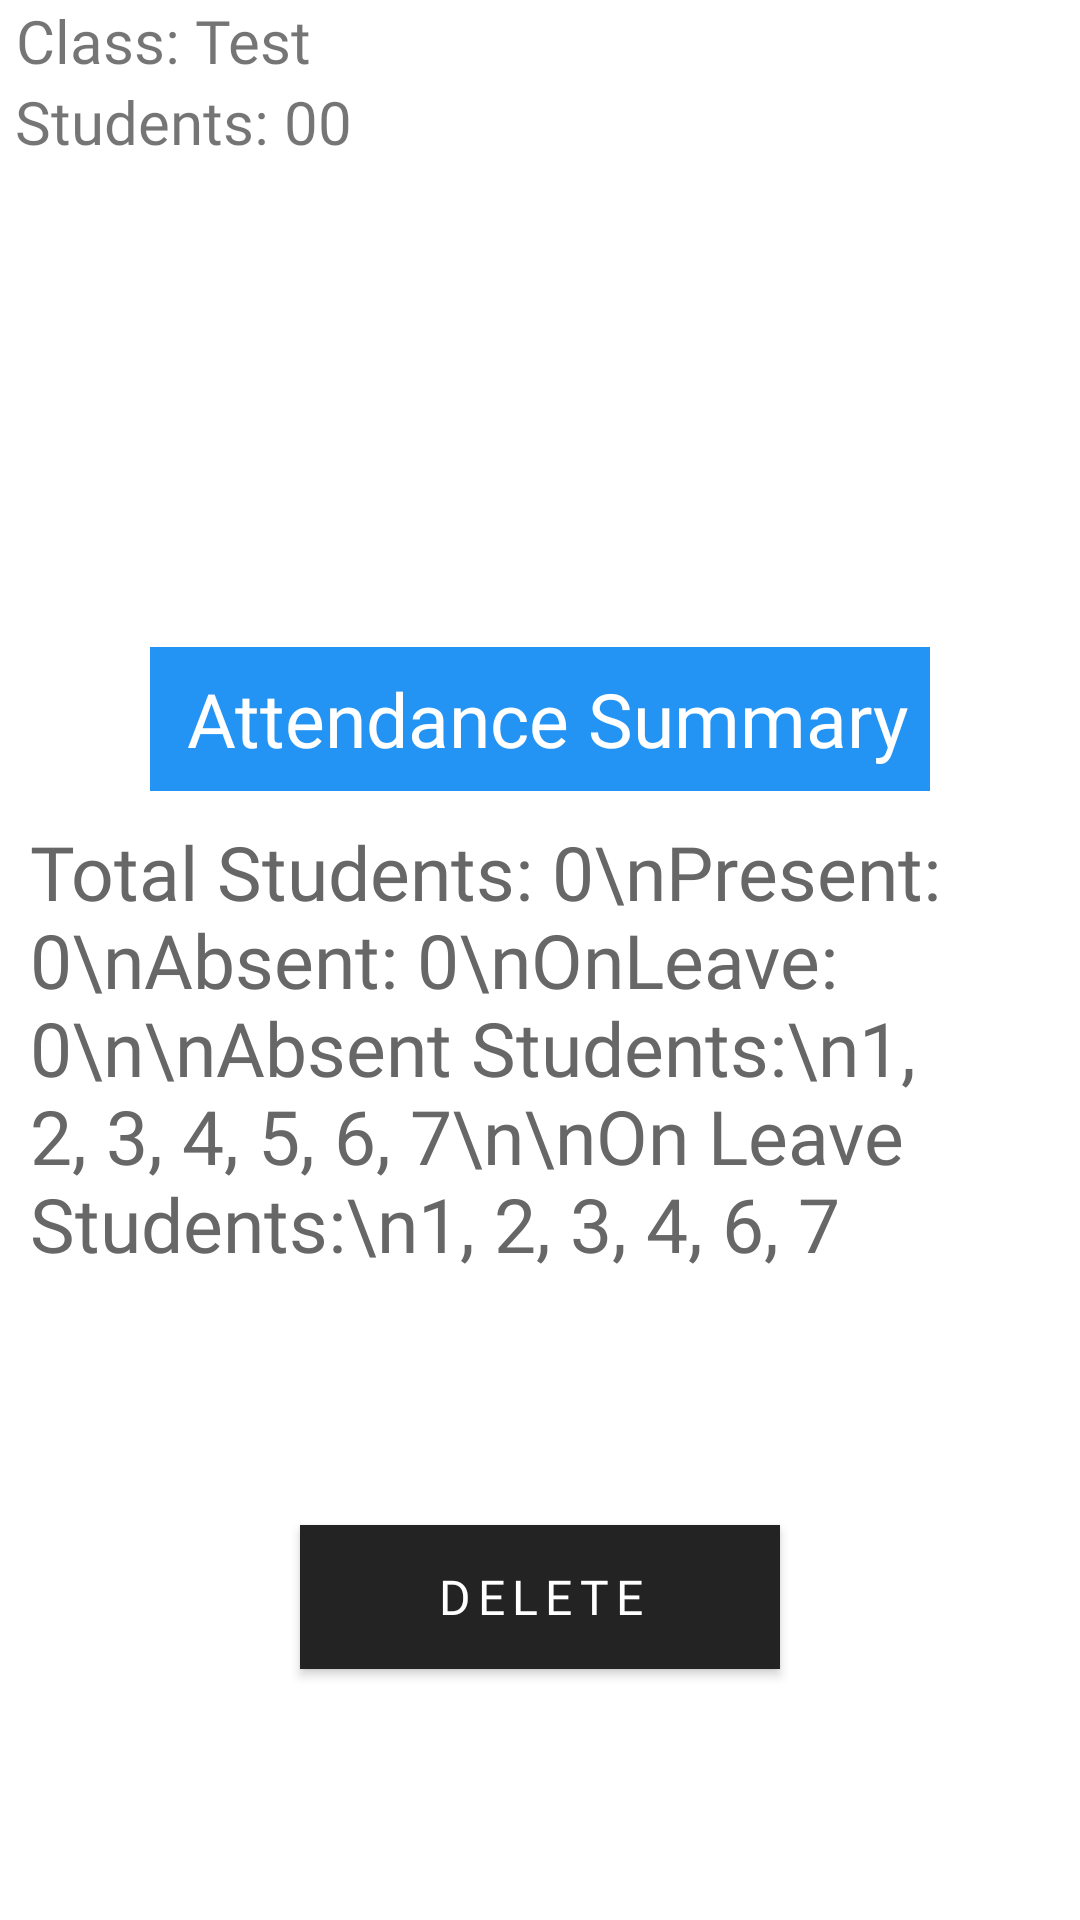

Here is an Android app screen rendered from its layout file. Give the layout XML and the strings, colors and styles it references.
<!-- AndroidManifest.xml: application theme Theme.AttendanceManagementSystem -->
<!-- res/layout/activity_view_attendance.xml -->
<?xml version="1.0" encoding="utf-8"?>
<androidx.constraintlayout.widget.ConstraintLayout xmlns:android="http://schemas.android.com/apk/res/android"
    xmlns:app="http://schemas.android.com/apk/res-auto"
    xmlns:tools="http://schemas.android.com/tools"
    android:layout_width="match_parent"
    android:layout_height="match_parent"
    tools:context=".ViewAttendance">

    <LinearLayout
        android:id="@+id/linearLayout2"
        android:layout_width="match_parent"
        android:layout_height="wrap_content"
        android:orientation="vertical"
        app:layout_constraintEnd_toEndOf="parent"
        app:layout_constraintStart_toStartOf="parent"
        app:layout_constraintTop_toTopOf="parent"
        app:layout_constraintTop_toBottomOf="@id/linearLayout2">

        <TextView
            android:id="@+id/vaClassname"
            android:layout_width="wrap_content"
            android:layout_height="wrap_content"
            android:fontFamily="@font/bold"
            android:gravity="center"
            android:paddingLeft="5sp"
            android:text="Class: Test"
            android:textSize="20sp"
            android:visibility="visible" />

        <TextView
            android:id="@+id/vaStudents"
            android:layout_width="wrap_content"
            android:layout_height="wrap_content"
            android:fontFamily="@font/bold"
            android:gravity="center"
            android:paddingLeft="5sp"
            android:text="Students: 00"
            android:textSize="20sp"
            android:visibility="visible" />


    </LinearLayout>

    <LinearLayout
        android:id="@+id/linearLayout4"
        android:layout_width="match_parent"
        android:layout_height="wrap_content"
        android:orientation="vertical"
        app:layout_constraintBottom_toBottomOf="parent"
        app:layout_constraintEnd_toEndOf="parent"
        app:layout_constraintStart_toStartOf="parent"
        app:layout_constraintTop_toTopOf="@+id/linearLayout2"
        android:gravity="center"
        >

            <TextView
                android:layout_width="match_parent"
                android:layout_height="wrap_content"
                android:id="@+id/attTitle"
                android:fontFamily="@font/bold"
                android:paddingLeft="5sp"
                android:textColor="#fff"
                android:textSize="25sp"
                android:layout_marginLeft="50sp"
                android:layout_marginRight="50sp"
                android:layout_marginBottom="10sp"
                android:height="48sp"
                android:text="Attendance Summary"
                android:background="#2394f4"
                android:gravity="center"
                >
            </TextView>

            <TextView
                android:layout_width="match_parent"
                android:layout_height="wrap_content"
                android:id="@+id/vaSummary"
                android:fontFamily="@font/bold"
                android:paddingLeft="10sp"
                android:textColor="#676767"
                android:textSize="25sp"
                android:text="Total Students: 0\nPresent: 0\nAbsent: 0\nOnLeave: 0\n\nAbsent Students:\n1, 2, 3, 4, 5, 6, 7\n\nOn Leave Students:\n1, 2, 3, 4, 6, 7"

                >
            </TextView>

    </LinearLayout>

    <androidx.appcompat.widget.AppCompatButton
        android:layout_width="160sp"
        android:id="@+id/deletebtn"
        android:layout_height="wrap_content"
        android:background="#232323"
        android:textColor="#fff"
        android:text="Delete"
        android:fontFamily="@font/bold"
        android:letterSpacing="0.15"
        android:textSize="16sp"
        app:layout_constraintBottom_toBottomOf="parent"
        app:layout_constraintEnd_toEndOf="parent"
        app:layout_constraintStart_toStartOf="parent"
        app:layout_constraintTop_toBottomOf="@+id/linearLayout4" />

</androidx.constraintlayout.widget.ConstraintLayout>
<!-- resources referenced by this layout -->
<resources>
  <style name="Theme.AttendanceManagementSystem" parent="Theme.MaterialComponents.DayNight.DarkActionBar">
          
          <item name="colorPrimary">#2394f4</item>
          <item name="colorPrimaryVariant">#2394f4</item>
          <item name="colorOnPrimary">@color/white</item>
          
          <item name="colorSecondary">#2394f4</item>
          <item name="colorSecondaryVariant">#2394f4</item>
          <item name="colorOnSecondary">#232323</item>
          
          <item name="android:statusBarColor" tools:targetApi="l">#232323</item>
          
      </style>
  <!-- not gathered from this repository: default colours our renderer supplied (Android Studio template values) -->
  <color name="white">#FFFFFFFF</color>
</resources>
